Run: headless pygame with SDL's dummy video driver; simulated clock (each Clock.tick advances the game by its frame time, no real sleeping); random seed 0; keys injected as events and as key.get_pressed() state; no mouse input.
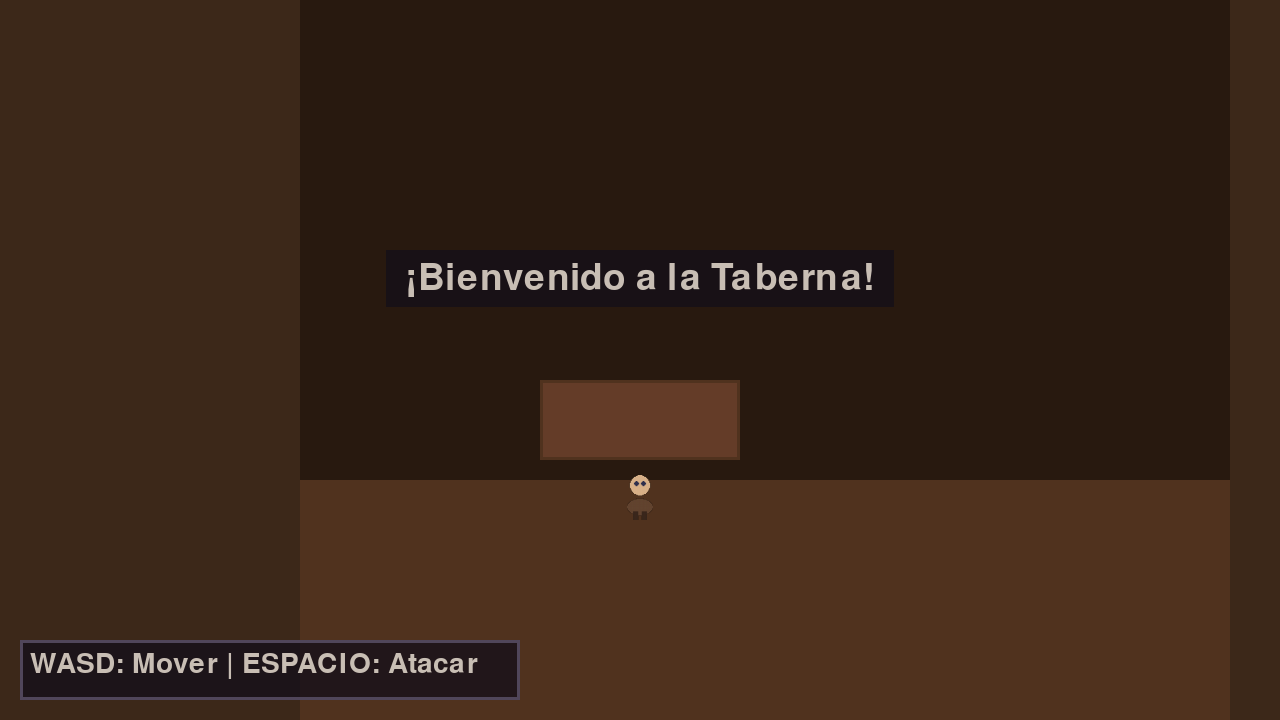
Frame 1 of 4 · flips 1–60 · no input
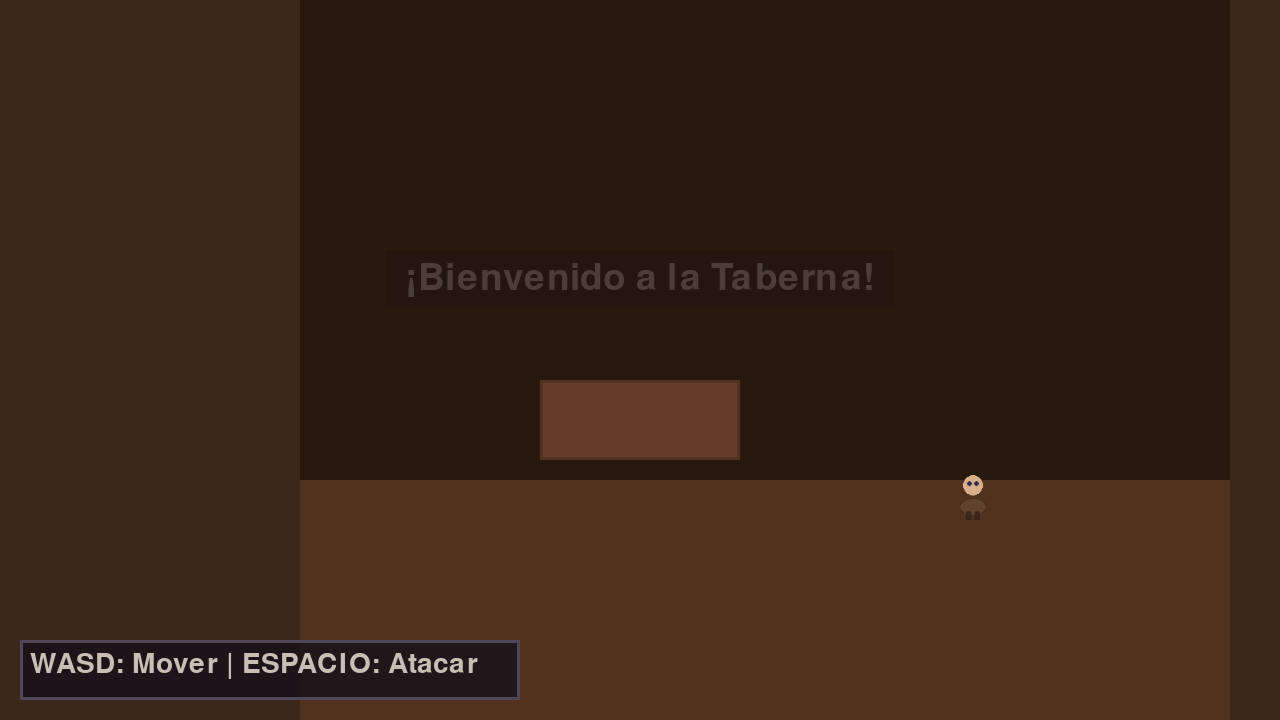
Frame 2 of 4 · flips 61–180 · tapped SPACE, RETURN · held RIGHT (→), D
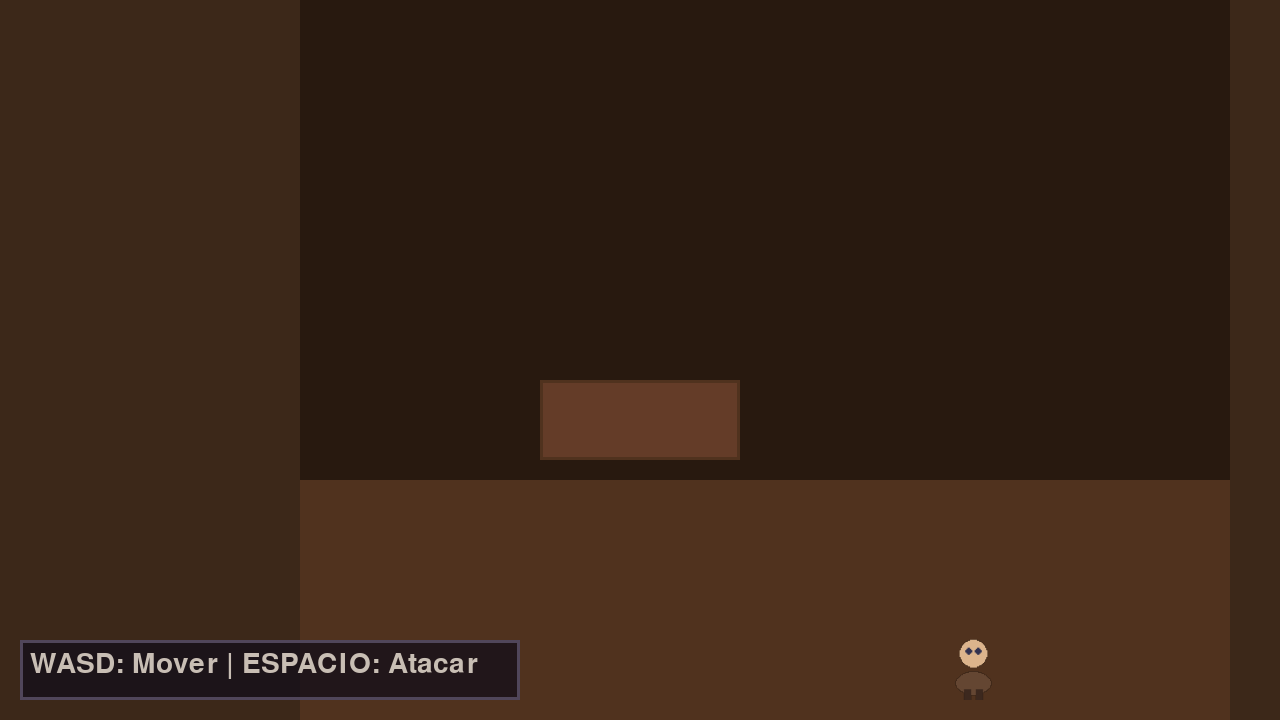
Frame 3 of 4 · flips 181–300 · held DOWN (↓), S
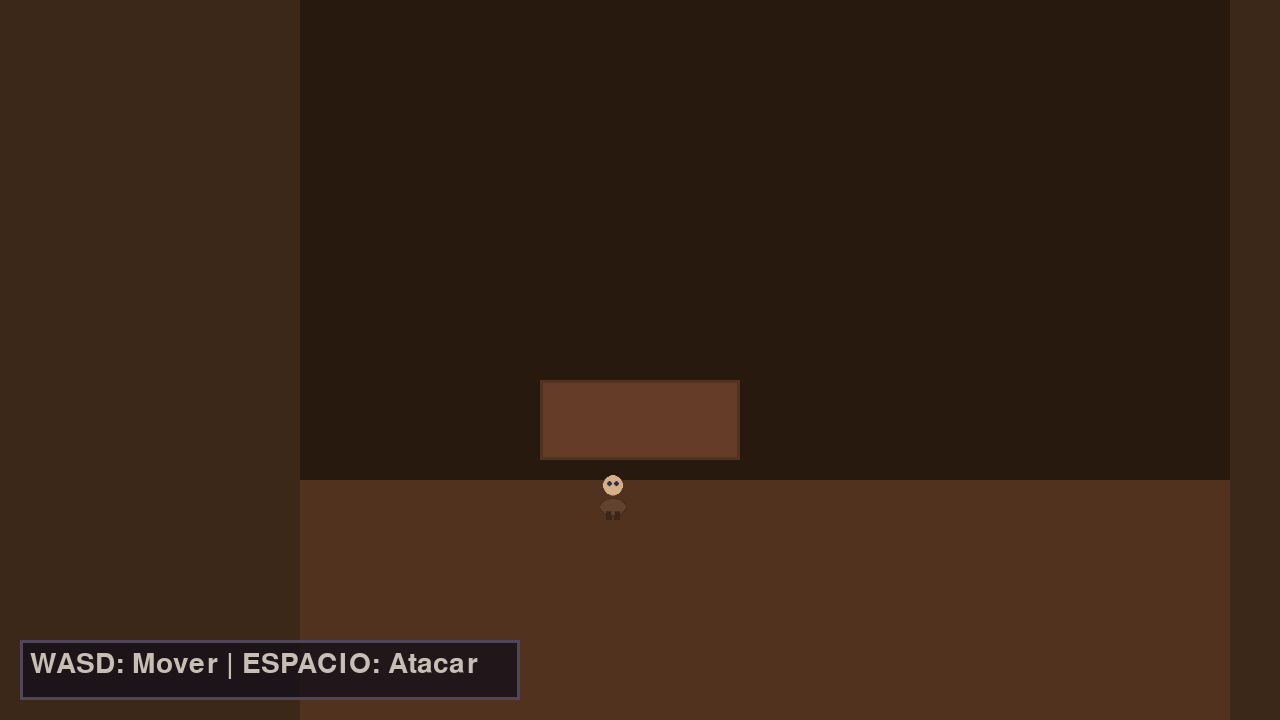
Frame 4 of 4 · flips 301–420 · held LEFT (←), A, UP (↑), W

The pygame program that drew these frames:

# main.py - Sistema completo del juego
import pygame
import random
import math
import os
import sys

# ============================================================================
# CONFIGURACIÓN GLOBAL
# ============================================================================
WIDTH, HEIGHT = 1280, 720
SCALE_FACTOR = 0.10

# Colores
BLACK = (10, 10, 15)
DARK_GRAY = (30, 30, 40)
UI_DARK = (20, 15, 25, 200)
UI_BORDER = (80, 70, 90)
UI_TEXT = (200, 190, 180)
UI_HIGHLIGHT = (150, 120, 100)
AXE_GRAY = (128, 138, 145)
HANDLE_BROWN = (76, 47, 28)
DARK_METAL_GRAY = (90, 95, 100)

# ============================================================================
# CLASE AXE (Hacha del jugador)
# ============================================================================
class Axe:
    def __init__(self):
        self.attack_angle = 0
        
    def draw(self, surface, x, y, direction, is_attacking, attack_frame):
        if direction == 'front':
            angle = -45 + (attack_frame * 15)
            axe_x = x + 15
            axe_y = y - 5 - attack_frame * 2
            self._draw_axe_side(surface, axe_x, axe_y, angle, False)
        elif direction == 'back':
            angle = -45 + (attack_frame * 15)
            axe_x = x - 15
            axe_y = y - 5 - attack_frame * 2
            self._draw_axe_side(surface, axe_x, axe_y, angle, True)
        elif direction == 'right':
            angle = -90 - (attack_frame * 20)
            axe_x = x + 12
            axe_y = y - attack_frame * 3
            self._draw_axe_horizontal(surface, axe_x, axe_y, angle)
        elif direction == 'left':
            angle = 90 + (attack_frame * 20)
            axe_x = x - 12
            axe_y = y - attack_frame * 3
            self._draw_axe_horizontal(surface, axe_x, axe_y, angle)
            
    def _draw_axe_side(self, surface, x, y, angle, flip):
        handle_length = 35
        x_end = x + handle_length * math.cos(math.radians(angle))
        y_end = y + handle_length * math.sin(math.radians(angle))
        pygame.draw.line(surface, HANDLE_BROWN, (x, y), (x_end, y_end), 4)
        
        axe_x, axe_y = x_end, y_end
        points = [
            (axe_x - 3, axe_y - 8), (axe_x - 10, axe_y - 4), 
            (axe_x - 12, axe_y), (axe_x - 10, axe_y + 4), 
            (axe_x - 3, axe_y + 8), (axe_x + 2, axe_y + 4), 
            (axe_x + 2, axe_y - 4)
        ]
        
        rotated_points = []
        for px, py in points:
            px_temp, py_temp = px - axe_x, py - axe_y
            angle_rad = math.radians(angle)
            px_rot = px_temp * math.cos(angle_rad) - py_temp * math.sin(angle_rad)
            py_rot = px_temp * math.sin(angle_rad) + py_temp * math.cos(angle_rad)
            rotated_points.append((px_rot + axe_x, py_rot + axe_y))
        
        pygame.draw.polygon(surface, AXE_GRAY, rotated_points)
        pygame.draw.polygon(surface, DARK_METAL_GRAY, rotated_points, 2)
        
    def _draw_axe_horizontal(self, surface, x, y, angle):
        handle_length = 35
        x_end = x + handle_length * math.cos(math.radians(angle))
        y_end = y + handle_length * math.sin(math.radians(angle))
        pygame.draw.line(surface, HANDLE_BROWN, (x, y), (x_end, y_end), 4)
        
        axe_x, axe_y = x_end, y_end
        points = [
            (axe_x - 8, axe_y - 3), (axe_x - 4, axe_y - 10), 
            (axe_x, axe_y - 12), (axe_x + 4, axe_y - 10), 
            (axe_x + 8, axe_y - 3), (axe_x + 4, axe_y + 2), 
            (axe_x - 4, axe_y + 2)
        ]
        
        rotated_points = []
        for px, py in points:
            px_temp, py_temp = px - axe_x, py - axe_y
            angle_rad = math.radians(angle)
            px_rot = px_temp * math.cos(angle_rad) - py_temp * math.sin(angle_rad)
            py_rot = px_temp * math.sin(angle_rad) + py_temp * math.cos(angle_rad)
            rotated_points.append((px_rot + axe_x, py_rot + axe_y))
        
        pygame.draw.polygon(surface, AXE_GRAY, rotated_points)
        pygame.draw.polygon(surface, DARK_METAL_GRAY, rotated_points, 2)

# ============================================================================
# CLASE PLAYER (Jugador)
# ============================================================================
class Player:
    def __init__(self, x, y, game_width, game_height):
        self.game_width = game_width
        self.game_height = game_height
        self.x = x
        self.y = y
        self.z = 0
        self.speed = 3
        self.direction = 'front'
        self.is_walking = False
        self.is_attacking = False
        self.attack_duration = 10
        self.attack_frame = 0
        self.axe = Axe()
        self.animation_step = 0.0
        self.animation_speed = 4
        
        # Crear sprites simples procedurales
        self.image = self._create_sprite()
        self.rect = self.image.get_rect(center=(self.x, self.y))
        
    def _create_sprite(self):
        """Crea un sprite simple del personaje"""
        size = 60
        sprite = pygame.Surface((size, size), pygame.SRCALPHA)
        
        # Cuerpo
        pygame.draw.ellipse(sprite, (100, 70, 50), (15, 35, 30, 20))
        # Cabeza
        pygame.draw.circle(sprite, (220, 180, 140), (30, 20), 12)
        # Ojos
        pygame.draw.circle(sprite, (50, 50, 80), (26, 18), 3)
        pygame.draw.circle(sprite, (50, 50, 80), (34, 18), 3)
        # Piernas
        pygame.draw.rect(sprite, (60, 40, 30), (22, 50, 6, 10))
        pygame.draw.rect(sprite, (60, 40, 30), (32, 50, 6, 10))
        
        return sprite
        
    def get_scale(self, floor_y_min, floor_y_max):
        min_scale = 0.8
        max_scale = 1.2
        y_range = floor_y_max - floor_y_min
        if y_range == 0:
            return min_scale
        y_normalized = (self.y - floor_y_min) / y_range
        y_normalized = max(0, min(1, y_normalized))
        return min_scale + y_normalized * (max_scale - min_scale)
    
    def attack(self):
        if not self.is_attacking:
            self.is_attacking = True
            self.attack_frame = 0
    
    def update(self, keys, floor_y_min, floor_y_max, wall_left_x, wall_right_x):
        if self.is_attacking:
            self.attack_frame += 1
            if self.attack_frame >= self.attack_duration:
                self.is_attacking = False
                self.attack_frame = 0
        
        self.is_walking = False
        move_speed_x = self.speed
        move_speed_y = self.speed * 0.5
        
        if not self.is_attacking:
            if keys[pygame.K_LEFT] or keys[pygame.K_a]:
                self.x -= move_speed_x
                self.direction = 'left'
                self.is_walking = True
            if keys[pygame.K_RIGHT] or keys[pygame.K_d]:
                self.x += move_speed_x
                self.direction = 'right'
                self.is_walking = True
            if keys[pygame.K_UP] or keys[pygame.K_w]:
                self.y -= move_speed_y
                self.direction = 'back'
                self.is_walking = True
            if keys[pygame.K_DOWN] or keys[pygame.K_s]:
                self.y += move_speed_y
                self.direction = 'front'
                self.is_walking = True
        
        self.x = max(wall_left_x, min(self.x, wall_right_x))
        self.y = max(floor_y_min, min(self.y, floor_y_max))
        self.z = (self.y - floor_y_min) * 0.8
        
        if self.is_walking:
            self.animation_step += 1 / self.animation_speed
        
        current_scale = self.get_scale(floor_y_min, floor_y_max)
        base_sprite = self._create_sprite()
        scaled_width = int(base_sprite.get_width() * current_scale)
        scaled_height = int(base_sprite.get_height() * current_scale)
        self.image = pygame.transform.smoothscale(base_sprite, (scaled_width, scaled_height))
        
        if self.direction == 'left':
            self.image = pygame.transform.flip(self.image, True, False)
        
        self.rect = self.image.get_rect(midbottom=(self.x, self.y))
    
    def draw(self, surface):
        surface.blit(self.image, self.rect)
        if self.is_attacking:
            self.axe.draw(surface, self.x, self.rect.centery, self.direction, 
                         self.is_attacking, self.attack_frame)

# ============================================================================
# ELEMENTOS DEL BOSQUE
# ============================================================================
class Tree:
    def __init__(self, x, z):
        self.x = x
        self.z = z
        self.height = random.randint(180, 280)
        self.width = random.randint(50, 90)
        self.sway_offset = random.uniform(0, math.pi * 2)
        
    def get_scale(self):
        return 0.5 + (self.z * 0.004)
        
    def get_screen_y(self):
        base_y = 350 + self.z * 0.4
        return base_y - self.height * self.get_scale()
        
    def draw(self, surface, time):
        scale = self.get_scale()
        screen_y = self.get_screen_y()
        scaled_h = int(self.height * scale)
        scaled_w = int(self.width * scale)
        alpha = max(100, min(255, int(255 - self.z * 0.5)))
        sway = math.sin(time * 0.5 + self.sway_offset) * 3 * scale
        
        # Sombra
        shadow_surf = pygame.Surface((scaled_w + 40, 20), pygame.SRCALPHA)
        pygame.draw.ellipse(shadow_surf, (0, 0, 0, 60), shadow_surf.get_rect())
        ground_y = 350 + self.z * 0.4
        surface.blit(shadow_surf, (int(self.x - scaled_w//2 - 20 + sway), int(ground_y)))
        
        # Tronco
        trunk_top_x = int(self.x + sway)
        trunk_bottom_x = int(self.x)
        trunk_y = int(screen_y + scaled_h)
        trunk_points = [
            (trunk_bottom_x - scaled_w//8, trunk_y),
            (trunk_bottom_x + scaled_w//8, trunk_y),
            (trunk_top_x + scaled_w//12, int(screen_y)),
            (trunk_top_x - scaled_w//12, int(screen_y))
        ]
        pygame.draw.polygon(surface, (40, 30, 20, alpha), trunk_points)
        
        # Copa
        for i in range(4):
            offset = i * 20 * scale
            radius = int((scaled_w//2 + 30) * (1.3 - i * 0.15))
            pygame.draw.circle(surface, (20, 60, 20, alpha // max(1, i)), 
                             (trunk_top_x, int(screen_y + offset)), radius)

class Rock:
    def __init__(self, x, z):
        self.x = x
        self.z = z
        
    def get_scale(self):
        return 0.3 + (self.z * 0.003)
        
    def draw(self, surface):
        scale = self.get_scale()
        screen_y = 350 + self.z * 0.4
        size = int(15 * scale)
        pygame.draw.circle(surface, (60, 60, 65), (int(self.x), int(screen_y)), size)
        pygame.draw.circle(surface, (40, 40, 45), (int(self.x), int(screen_y)), int(size * 0.7))

class FogParticle:
    def __init__(self):
        self.x = random.randint(0, WIDTH)
        self.y = random.randint(0, HEIGHT - 200)
        self.z = random.randint(-50, 300)
        self.radius = random.randint(40, 120)
        self.speed = random.uniform(0.3, 1.0)
        
    def update(self):
        self.x -= self.speed
        if self.x < -self.radius:
            self.x = WIDTH + self.radius
            
    def draw(self, surface):
        scale = 0.5 + (self.z * 0.003)
        alpha = max(10, min(40, int(40 - self.z * 0.1)))
        radius = int(self.radius * scale)
        fog_surf = pygame.Surface((radius * 2, radius * 2), pygame.SRCALPHA)
        pygame.draw.circle(fog_surf, (40, 40, 50, alpha), (radius, radius), radius)
        surface.blit(fog_surf, (int(self.x - radius), int(self.y - radius)))

# ============================================================================
# UI MANAGER
# ============================================================================
class UIManager:
    def __init__(self):
        self.font_large = pygame.font.Font(None, 72)
        self.font_medium = pygame.font.Font(None, 54)
        self.font_small = pygame.font.Font(None, 42)
        self.messages = []
        
    def draw_panel(self, surface, x, y, width, height, title=""):
        panel = pygame.Surface((width, height), pygame.SRCALPHA)
        pygame.draw.rect(panel, (0, 0, 0, 150), (5, 5, width, height))
        pygame.draw.rect(panel, UI_DARK, (0, 0, width, height))
        pygame.draw.rect(panel, UI_BORDER, (0, 0, width, height), 3)
        
        if title:
            title_surf = self.font_medium.render(title, True, UI_HIGHLIGHT)
            panel.blit(title_surf, (15, 10))
            pygame.draw.line(panel, UI_BORDER, (10, 45), (width-10, 45), 2)
        
        surface.blit(panel, (x, y))
    
    def show_message(self, message, duration=3):
        self.messages.append({"text": message, "timer": duration, "alpha": 255})
    
    def update_messages(self, dt):
        for msg in self.messages[:]:
            msg["timer"] -= dt
            if msg["timer"] < 0.5:
                msg["alpha"] = int(255 * (msg["timer"] / 0.5))
            if msg["timer"] <= 0:
                self.messages.remove(msg)
    
    def draw_messages(self, surface):
        y_offset = HEIGHT // 2 - 100
        for msg in self.messages:
            text_surf = self.font_medium.render(msg["text"], True, UI_TEXT)
            text_surf.set_alpha(msg["alpha"])
            bg_surf = pygame.Surface((text_surf.get_width() + 40, text_surf.get_height() + 20), pygame.SRCALPHA)
            bg_surf.fill((*UI_DARK[:3], min(200, msg["alpha"])))
            x = WIDTH // 2 - text_surf.get_width() // 2
            surface.blit(bg_surf, (x - 20, y_offset - 10))
            surface.blit(text_surf, (x, y_offset))
            y_offset += 60

# ============================================================================
# ESCENA DE LA TABERNA
# ============================================================================
class TavernScene:
    def __init__(self, manager):
        self.manager = manager
        self.player = Player(WIDTH // 2, HEIGHT - 200, WIDTH, HEIGHT)
        self.ui = UIManager()
        
        # Límites
        self.floor_y_min = 480
        self.floor_y_max = HEIGHT - 10
        self.wall_left = 300
        self.wall_right = WIDTH - 50
        
        # Puerta
        self.door_rect = pygame.Rect(WIDTH // 2 - 100, 380, 200, 80)
        
        self.ui.show_message("¡Bienvenido a la Taberna!", 3)
        
    def update(self, dt, keys):
        self.player.update(keys, self.floor_y_min, self.floor_y_max, self.wall_left, self.wall_right)
        self.ui.update_messages(dt)
        
        # Detectar salida
        if self.player.rect.colliderect(self.door_rect):
            return "forest"
        return None
    
    def draw(self, surface):
        # Fondo
        surface.fill((40, 25, 15))
        
        # Suelo
        pygame.draw.rect(surface, (80, 50, 30), (0, self.floor_y_min, WIDTH, HEIGHT - self.floor_y_min))
        
        # Paredes
        pygame.draw.rect(surface, (60, 40, 25), (0, 0, self.wall_left, HEIGHT))
        pygame.draw.rect(surface, (60, 40, 25), (self.wall_right, 0, WIDTH - self.wall_right, HEIGHT))
        
        # Puerta
        pygame.draw.rect(surface, (100, 60, 40), self.door_rect)
        pygame.draw.rect(surface, (80, 50, 30), self.door_rect, 3)
        
        # Jugador
        self.player.draw(surface)
        
        # UI
        self.ui.draw_messages(surface)
        self.ui.draw_panel(surface, 20, HEIGHT - 80, 500, 60)
        controls = self.ui.font_small.render("WASD: Mover | ESPACIO: Atacar", True, UI_TEXT)
        surface.blit(controls, (30, HEIGHT - 70))

# ============================================================================
# ESCENA DEL BOSQUE
# ============================================================================
class ForestScene:
    def __init__(self, manager):
        self.manager = manager
        self.player = Player(WIDTH // 2, HEIGHT - 100, WIDTH, HEIGHT)
        self.ui = UIManager()
        
        self.floor_y_min = 350
        self.floor_y_max = HEIGHT - 50
        self.wall_left = 100
        self.wall_right = WIDTH - 100
        
        # Elementos del bosque
        self.trees = [Tree(random.randint(100, WIDTH-100), random.randint(-50, 300)) for _ in range(25)]
        self.rocks = [Rock(random.randint(100, WIDTH-100), random.randint(-50, 300)) for _ in range(30)]
        self.fog = [FogParticle() for _ in range(30)]
        
        self.game_time = 0
        self.show_title = True
        self.title_timer = 0
        
        self.ui.show_message("Bienvenido al Bosque del Caza Sombras", 4)
        
    def update(self, dt, keys):
        self.game_time += dt
        
        if self.show_title:
            self.title_timer += dt
            return None
            
        self.player.update(keys, self.floor_y_min, self.floor_y_max, self.wall_left, self.wall_right)
        self.ui.update_messages(dt)
        
        for f in self.fog:
            f.update()
        
        # ESC para volver
        if keys[pygame.K_ESCAPE]:
            return "tavern"
        return None
    
    def draw(self, surface):
        # Cielo
        for i in range(HEIGHT // 2):
            alpha = i / (HEIGHT // 2)
            color = (
                int(BLACK[0] + (DARK_GRAY[0] - BLACK[0]) * alpha),
                int(BLACK[1] + (DARK_GRAY[1] - BLACK[1]) * alpha),
                int(BLACK[2] + (DARK_GRAY[2] - BLACK[2]) * alpha)
            )
            pygame.draw.line(surface, color, (0, i), (WIDTH, i))
        
        # Luna
        pygame.draw.circle(surface, (220, 220, 240, 180), (WIDTH - 150, 100), 60)
        
        if not self.show_title:
            # Suelo
            for y_line in range(350, HEIGHT, 2):
                depth = (y_line - 350) * 0.8
                darkness = max(15, min(50, 50 - int(depth * 0.1)))
                pygame.draw.line(surface, (darkness, darkness + 5, darkness), (0, y_line), (WIDTH, y_line))
            
            # Ordenar objetos
            all_objects = []
            for tree in self.trees:
                all_objects.append(('tree', tree.z, tree))
            for rock in self.rocks:
                all_objects.append(('rock', rock.z, rock))
            for f in self.fog:
                all_objects.append(('fog', f.z, f))
            all_objects.append(('player', self.player.z, self.player))
            all_objects.sort(key=lambda obj: obj[1])
            
            # Dibujar
            for obj_type, z, obj in all_objects:
                if obj_type == 'tree':
                    obj.draw(surface, self.game_time)
                elif obj_type == 'rock':
                    obj.draw(surface)
                elif obj_type == 'fog':
                    obj.draw(surface)
                elif obj_type == 'player':
                    obj.draw(surface)
            
            # UI
            self.ui.draw_messages(surface)
            self.ui.draw_panel(surface, WIDTH//2 - 250, HEIGHT - 70, 500, 55)
            controls = self.ui.font_small.render("WASD: Mover | ESPACIO: Atacar | ESC: Volver", True, UI_TEXT)
            surface.blit(controls, (WIDTH//2 - 240, HEIGHT - 60))
        
        # Pantalla de título
        if self.show_title:
            overlay = pygame.Surface((WIDTH, HEIGHT), pygame.SRCALPHA)
            overlay.fill((0, 0, 0, 180))
            surface.blit(overlay, (0, 0))
            
            title = self.ui.font_large.render("Cuentos de Mentes Estrelladas", True, UI_HIGHLIGHT)
            subtitle = self.ui.font_medium.render("El Bosque del Caza Sombras", True, UI_TEXT)
            prompt = self.ui.font_medium.render("Presiona cualquier tecla", True, UI_TEXT)
            
            alpha = min(255, int(self.title_timer * 200))
            prompt_alpha = int(max(0, alpha - 100) * (0.5 + 0.5 * math.sin(self.title_timer * 3)))
            
            title.set_alpha(alpha)
            subtitle.set_alpha(max(0, alpha - 50))
            prompt.set_alpha(prompt_alpha)
            
            surface.blit(title, (WIDTH//2 - title.get_width()//2, HEIGHT//2 - 80))
            surface.blit(subtitle, (WIDTH//2 - subtitle.get_width()//2, HEIGHT//2))
            surface.blit(prompt, (WIDTH//2 - prompt.get_width()//2, HEIGHT//2 + 80))

# ============================================================================
# SCENE MANAGER Y MAIN
# ============================================================================
class SceneManager:
    def __init__(self):
        pygame.init()
        self.screen = pygame.display.set_mode((WIDTH, HEIGHT))
        pygame.display.set_caption("Cuentos de Mentes Estrelladas - Demo 2.5D")
        self.clock = pygame.time.Clock()
        self.running = True
        
        self.scenes = {
            "tavern": TavernScene(self),
            "forest": ForestScene(self)
        }
        self.current_scene = self.scenes["tavern"]
        
    def change_scene(self, scene_name):
        if scene_name in self.scenes:
            self.current_scene = self.scenes[scene_name]
    
    def run(self):
        while self.running:
            dt = self.clock.tick(60) / 1000
            
            for event in pygame.event.get():
                if event.type == pygame.QUIT:
                    self.running = False
                if event.type == pygame.KEYDOWN:
                    if event.key == pygame.K_SPACE:
                        self.current_scene.player.attack()
                    if hasattr(self.current_scene, 'show_title') and self.current_scene.show_title:
                        self.current_scene.show_title = False
            
            keys = pygame.key.get_pressed()
            result = self.current_scene.update(dt, keys)
            
            if result:
                self.change_scene(result)
            
            self.current_scene.draw(self.screen)
            pygame.display.flip()
        
        pygame.quit()
        sys.exit()

if __name__ == "__main__":
    game = SceneManager()
    game.run()
